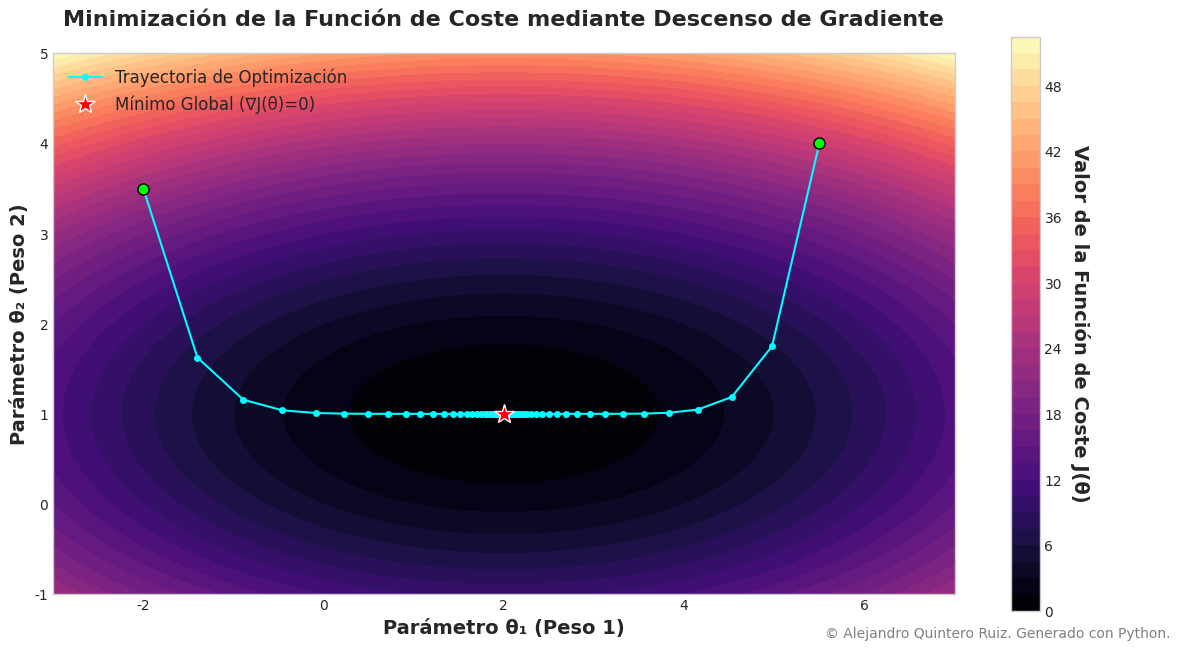

The matplotlib source for this figure:
# -*- coding: utf-8 -*-
"""
Script para la visualización de la minimización de una función de coste.

Este script genera un gráfico de contorno de alta calidad que ilustra el
concepto de descenso de gradiente sobre una superficie de pérdida. El gráfico
está diseñado para presentaciones (formato 16:9) y publicaciones científicas.

Autor: Alejandro Quintero Ruiz (Generado con asistencia de IA)
"""

# =============================================================================
# 1. IMPORTACIÓN DE LIBRERÍAS
# =============================================================================
import numpy as np
import matplotlib.pyplot as plt
import matplotlib as mpl

# =============================================================================
# 2. DEFINICIÓN DE DATOS Y PARÁMETROS MATEMÁTICOS
# =============================================================================

# Se define una función de coste convexa J(θ) con dos parámetros (theta_1, theta_2).
# Usaremos una función cuadrática simple que tiene un único mínimo global.
# J(θ) = a*(θ₁ - x₀)² + b*(θ₂ - y₀)²
def cost_function(theta1, theta2):
    """Función de coste J(θ₁, θ₂) a minimizar."""
    return 0.5 * (theta1 - 2)**2 + 2.5 * (theta2 - 1)**2

# Se define el gradiente de la función de coste, ∇J(θ).
# El gradiente es un vector de derivadas parciales: [∂J/∂θ₁, ∂J/∂θ₂].
def gradient(theta1, theta2):
    """Calcula el gradiente de la función de coste en el punto (θ₁, θ₂)."""
    grad_theta1 = theta1 - 2
    grad_theta2 = 5 * (theta2 - 1)
    return np.array([grad_theta1, grad_theta2])

# Parámetros para el algoritmo de descenso de gradiente
learning_rate = 0.15  # Tasa de aprendizaje (α)
num_iterations = 25   # Número de iteraciones

# Puntos de inicio para las trayectorias del descenso de gradiente
start_points = [np.array([-2.0, 3.5]), np.array([5.5, 4.0])]

# =============================================================================
# 3. FUNCIÓN DE GENERACIÓN DEL GRÁFICO
# =============================================================================

# --- Configuración del estilo del gráfico ---
plt.style.use('seaborn-v0_8-whitegrid') # Estilo profesional y limpio
mpl.rcParams['font.family'] = 'sans-serif' # Fuente clara y aceptada
mpl.rcParams['font.sans-serif'] = ['Arial', 'DejaVu Sans']
mpl.rcParams['axes.labelweight'] = 'bold'
mpl.rcParams['axes.titleweight'] = 'bold'
mpl.rcParams['figure.dpi'] = 300 # Alta resolución por defecto

# --- Creación de la figura y los ejes ---
# Proporción 16:9 ideal para presentaciones en PowerPoint
fig, ax = plt.subplots(figsize=(12, 6.75))

# --- Creación de la malla de datos para el contorno ---
theta1_vals = np.linspace(-3, 7, 400)
theta2_vals = np.linspace(-1, 5, 400)
T1, T2 = np.meshgrid(theta1_vals, theta2_vals)
Z = cost_function(T1, T2)

# --- Dibujo del mapa de contorno relleno (heatmap) ---
# Se usa el colormap 'magma', que es perceptualmente uniforme y tiene
# negros/morados oscuros para los valores mínimos, como se solicitó.
contour = ax.contourf(T1, T2, Z, levels=50, cmap='magma')

# --- Cálculo y dibujo de las trayectorias de descenso de gradiente ---
for start_point in start_points:
    path = [start_point]
    current_point = start_point.copy()
    for _ in range(num_iterations):
        grad = gradient(current_point[0], current_point[1])
        current_point -= learning_rate * grad
        path.append(current_point.copy())
    path = np.array(path)
    
    # Dibuja la trayectoria
    ax.plot(path[:, 0], path[:, 1], 'o-', color='cyan', markersize=4, linewidth=1.5, label='Trayectoria de Optimización')
    # Marca el punto de inicio
    ax.plot(start_point[0], start_point[1], 'o', color='lime', markersize=8, markeredgecolor='black')

# --- Marcado del punto mínimo ---
# El mínimo de nuestra función está en (2, 1)
min_point = np.array([2.0, 1.0])
ax.plot(min_point[0], min_point[1], '*', color='red', markersize=15, markeredgecolor='white', label='Mínimo Global (∇J(θ)=0)')

# --- Ajustes estéticos, etiquetas y título ---
ax.set_xlabel('Parámetro θ₁ (Peso 1)', fontsize=14)
ax.set_ylabel('Parámetro θ₂ (Peso 2)', fontsize=14)
ax.set_title('Minimización de la Función de Coste mediante Descenso de Gradiente', fontsize=16, pad=20)

# --- Creación de la barra de color ---
cbar = fig.colorbar(contour)
cbar.set_label('Valor de la Función de Coste J(θ)', fontsize=14, rotation=270, labelpad=20)

# --- Leyenda ---
# Para evitar etiquetas duplicadas en la leyenda
handles, labels = ax.get_legend_handles_labels()
by_label = dict(zip(labels, handles))
ax.legend(by_label.values(), by_label.keys(), fontsize=12, loc='upper left')

ax.set_aspect('equal', adjustable='box')

# =============================================================================
# 4. BLOQUE DE ADICIÓN DEL COPYRIGHT
# =============================================================================
copyright_text = "© Alejandro Quintero Ruiz. Generado con Python."
fig.text(0.98, 0.02, copyright_text,
         ha='right', va='bottom', fontsize=10, color='gray',
         bbox=dict(facecolor='white', alpha=0.6, edgecolor='none', boxstyle='round,pad=0.2'))

plt.tight_layout(rect=[0, 0.03, 1, 0.95]) # Ajusta el layout para que no se corte nada

# =============================================================================
# 5. BLOQUE DE GUARDADO/EXPORTACIÓN DEL ARCHIVO
# =============================================================================
# Se guardará en formato SVG (vectorial, escalable) y PNG (alta resolución).
output_filename_svg = "cost_function_minimization.svg"
output_filename_png = "cost_function_minimization.png"

try:
    plt.savefig(output_filename_svg, format='svg', bbox_inches='tight')
    plt.savefig(output_filename_png, format='png', dpi=300, bbox_inches='tight')
    print(f"Gráfico guardado exitosamente como '{output_filename_svg}' y '{output_filename_png}'")
except Exception as e:
    print(f"Error al guardar el archivo: {e}")

# Muestra el gráfico en la consola/notebook (opcional)
plt.show()
